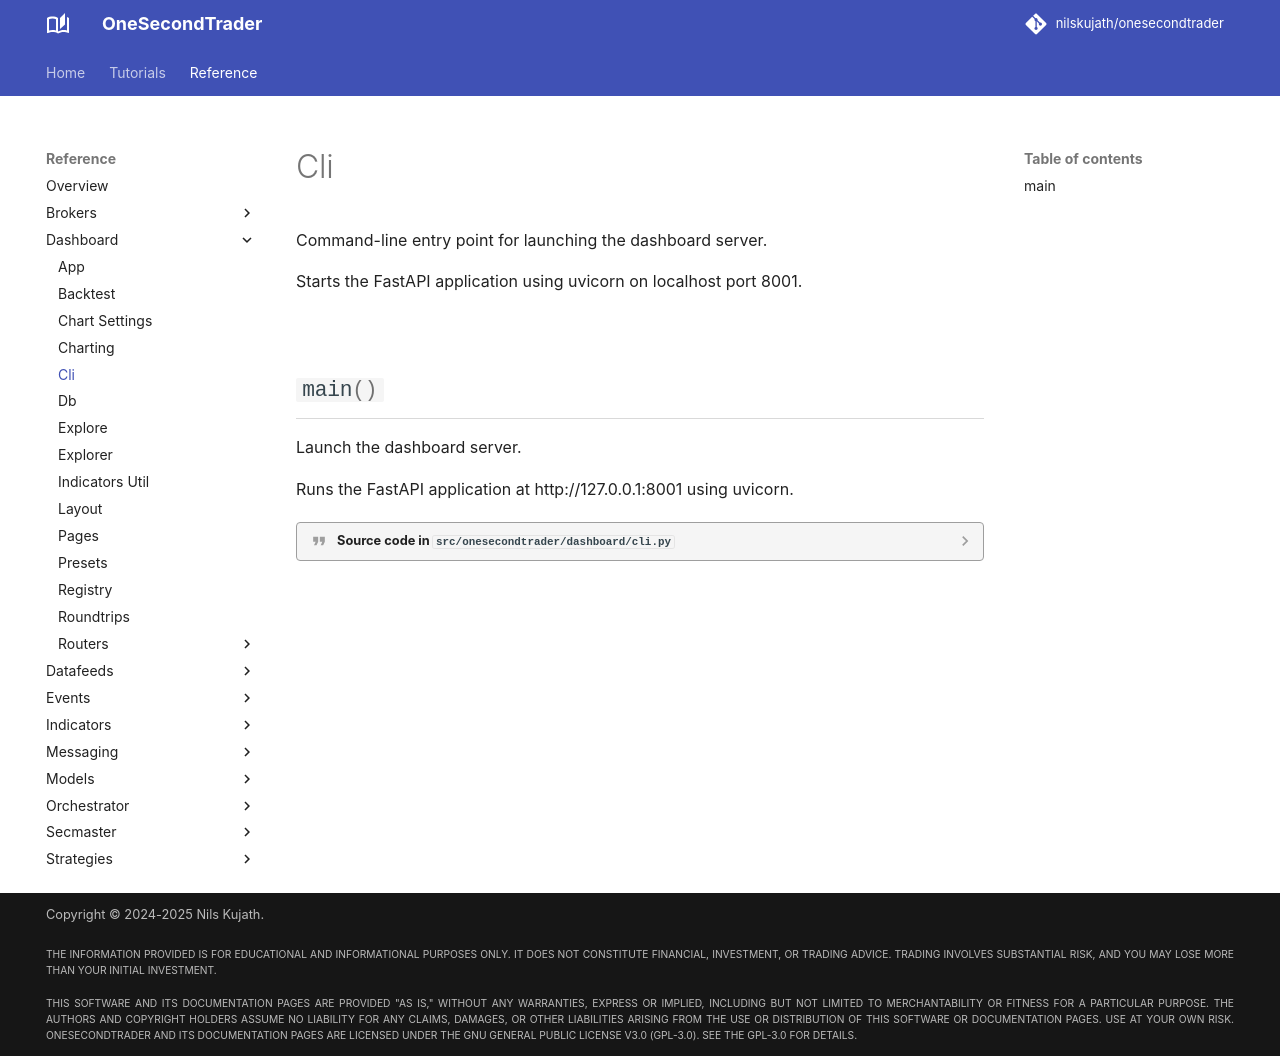

repository: nilskujath/onesecondtrader · page: reference/dashboard/cli/index.html · generator: mkdocs

# Cli

::: onesecondtrader.dashboard.cli
    options:
      show_root_heading: False
      show_source: true
      heading_level: 2
      show_root_toc_entry: False
